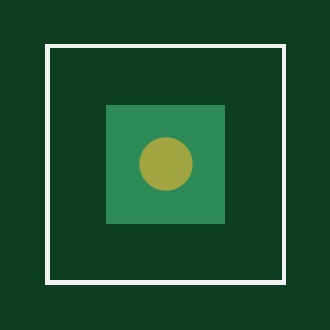
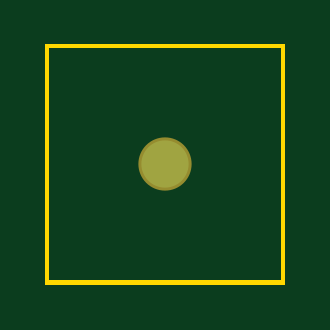
Circuit board: 6 layer files. Board 10.0 x 10.0 mm.
- bottom_copper: sample01.gbl (688 bytes)
- bottom_mask: sample01.gbs (785 bytes)
- outline: sample01.gm1 (706 bytes)
- top_copper: sample01.gtl (747 bytes)
- top_silk: sample01.gto (711 bytes)
- top_mask: sample01.gts (779 bytes)

=== bottom_copper: sample01.gbl ===
G04*
G04 Format:               Gerber RS-274X*
G04 Export Settings:      (custom)*
G04 Layer:                BottomCopper*
G04 This File Name:       sample01.gbl*
G04 Source File Name:     sample01.rrb*
G04 Unique ID:            0be43507-8dca-41d4-bf9a-a9fdf3de71e8*
G04 Generated Date:       Tuesday, 17 March 2020 12:40:19*
G04*
G04 Created Using:        Robot Room Copper Connection v3.0.5875*
G04 Software Contact:     http://www.robotroom.com/CopperConnection/Support.aspx*
G04 License Number:       2049*
G04*
G04 Zero Suppression:     Leading*
G04 Number Precision:     3.3*
G04*
%FSLAX33Y33*%
%MOMM*%
%LNBottomCopper*%
%ADD10C,2.*%
%ADD11R,.178X.178*%
D10*
G01X5000Y5000D03*
M02*

=== bottom_mask: sample01.gbs ===
G04*
G04 Format:               Gerber RS-274X*
G04 Export Settings:      (custom)*
G04 Layer:                BottomSolderMask*
G04 This File Name:       sample01.gbs*
G04 Source File Name:     sample01.rrb*
G04 Unique ID:            0be43507-8dca-41d4-bf9a-a9fdf3de71e8*
G04 Generated Date:       Tuesday, 17 March 2020 12:40:19*
G04*
G04 Created Using:        Robot Room Copper Connection v3.0.5875*
G04 Software Contact:     http://www.robotroom.com/CopperConnection/Support.aspx*
G04 License Number:       2049*
G04*
G04 Zero Suppression:     Leading*
G04 Number Precision:     3.3*
G04*
G04 Polarity:             Negative. Dark is solderable. Clear space is coating.*
G04*
%FSLAX33Y33*%
%MOMM*%
%LNBottomSolderMask*%
%ADD10C,2.254*%
%ADD11R,.178X.178*%
D10*
G01X5000Y5000D03*
M02*

=== outline: sample01.gm1 ===
G04*
G04 Format:               Gerber RS-274X*
G04 Export Settings:      (custom)*
G04 Layer:                BoardOutline*
G04 This File Name:       sample01.gm1*
G04 Source File Name:     sample01.rrb*
G04 Unique ID:            0be43507-8dca-41d4-bf9a-a9fdf3de71e8*
G04 Generated Date:       Tuesday, 17 March 2020 12:40:19*
G04*
G04 Created Using:        Robot Room Copper Connection v3.0.5875*
G04 Software Contact:     http://www.robotroom.com/CopperConnection/Support.aspx*
G04 License Number:       2049*
G04*
G04 Zero Suppression:     Leading*
G04 Number Precision:     3.3*
G04*
%FSLAX33Y33*%
%MOMM*%
%LNBoardEdge*%
%ADD10R,.178X.178*%
D10*
G01X0Y10000D02*
X10000D01*
Y0D01*
X0D01*
Y10000D01*
M02*

=== top_copper: sample01.gtl ===
G04*
G04 Format:               Gerber RS-274X*
G04 Export Settings:      (custom)*
G04 Layer:                TopCopper*
G04 This File Name:       sample01.gtl*
G04 Source File Name:     sample01.rrb*
G04 Unique ID:            0be43507-8dca-41d4-bf9a-a9fdf3de71e8*
G04 Generated Date:       Tuesday, 17 March 2020 12:40:19*
G04*
G04 Created Using:        Robot Room Copper Connection v3.0.5875*
G04 Software Contact:     http://www.robotroom.com/CopperConnection/Support.aspx*
G04 License Number:       2049*
G04*
G04 Zero Suppression:     Leading*
G04 Number Precision:     3.3*
G04*
%FSLAX33Y33*%
%MOMM*%
%LNTopCopper*%
%ADD10C,2.*%
%ADD11R,.178X.178*%
G36*
G01X2500Y7500D02*
X7500D01*
Y2500D01*
X2500D01*
Y7500D01*
G37*
D10*
X5000Y5000D03*
M02*

=== top_silk: sample01.gto ===
G04*
G04 Format:               Gerber RS-274X*
G04 Export Settings:      (custom)*
G04 Layer:                TopSilkscreen*
G04 This File Name:       sample01.gto*
G04 Source File Name:     sample01.rrb*
G04 Unique ID:            0be43507-8dca-41d4-bf9a-a9fdf3de71e8*
G04 Generated Date:       Tuesday, 17 March 2020 12:40:19*
G04*
G04 Created Using:        Robot Room Copper Connection v3.0.5875*
G04 Software Contact:     http://www.robotroom.com/CopperConnection/Support.aspx*
G04 License Number:       2049*
G04*
G04 Zero Suppression:     Leading*
G04 Number Precision:     3.3*
G04*
%FSLAX33Y33*%
%MOMM*%
%LNTopSilkscreen*%
%ADD10R,.178X.178*%
D10*
G01X0Y10000D02*
X10000D01*
Y0D01*
X0D01*
Y10000D01*
M02*

=== top_mask: sample01.gts ===
G04*
G04 Format:               Gerber RS-274X*
G04 Export Settings:      (custom)*
G04 Layer:                TopSolderMask*
G04 This File Name:       sample01.gts*
G04 Source File Name:     sample01.rrb*
G04 Unique ID:            0be43507-8dca-41d4-bf9a-a9fdf3de71e8*
G04 Generated Date:       Tuesday, 17 March 2020 12:40:19*
G04*
G04 Created Using:        Robot Room Copper Connection v3.0.5875*
G04 Software Contact:     http://www.robotroom.com/CopperConnection/Support.aspx*
G04 License Number:       2049*
G04*
G04 Zero Suppression:     Leading*
G04 Number Precision:     3.3*
G04*
G04 Polarity:             Negative. Dark is solderable. Clear space is coating.*
G04*
%FSLAX33Y33*%
%MOMM*%
%LNTopSolderMask*%
%ADD10C,2.254*%
%ADD11R,.178X.178*%
D10*
G01X5000Y5000D03*
M02*
